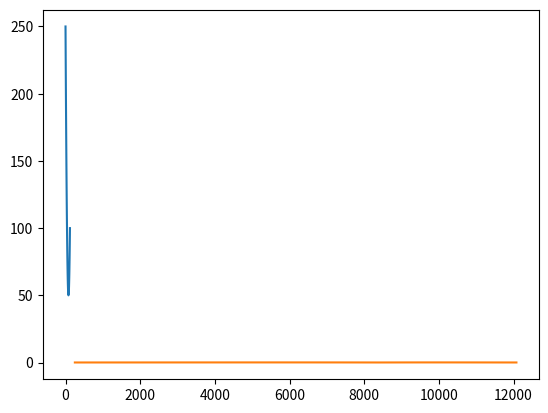

Python code for this plot:
import matplotlib.pyplot as plt
import numpy as np

MAX_VALUES = 120

f = lambda x: abs(0.05*np.sin(x*2*np.pi/MAX_VALUES))+0.05
power = [f(x) for x in range(0,MAX_VALUES)]

s = lambda x: (x**2)*50+50
steps = [s(x) for x in np.linspace(-2,1,MAX_VALUES)]
plt.plot(steps)
plt.show()

res = [None]*MAX_VALUES*2
res[::2] = power
res[1::2] = steps

plt.plot(np.cumsum(res[1::2]), res[::2])
plt.show()
print(res)

np.savetxt("res_step.txt", res, delimiter=",", newline=",", fmt="%.3f")